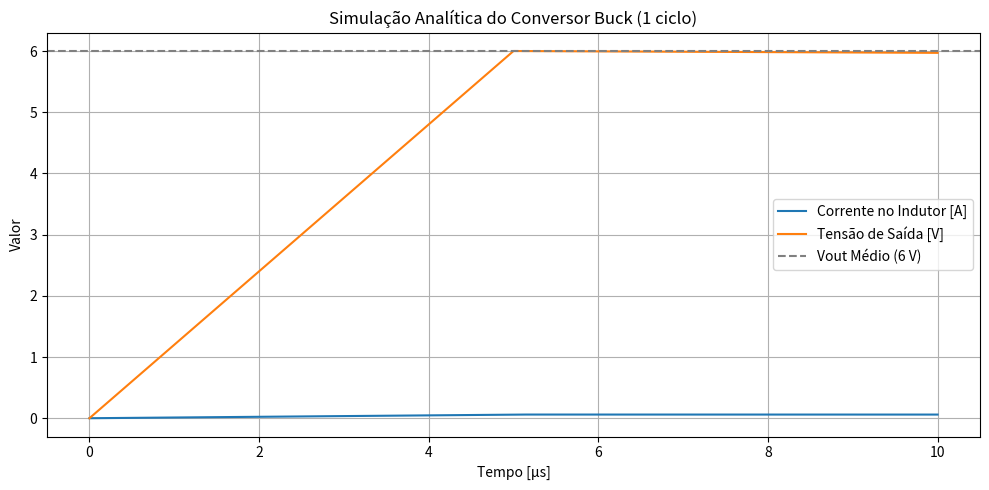

Source code (Python):
import numpy as np
import matplotlib.pyplot as plt

#FUNCIONA APENAS PARA ESSES PARAMETROS
#CONSIDERA QUE O RESISTOR (CARGA) FAZ TODA A FILTRAGEM NECESSÁRIA E POR ISSO NÃO TEM CAPACITOR
Vin = 12  
L = 1e-3  
R = 100     
Fs = 100e3 
D = 0.5           
Ts = 1 / Fs      

#Cálculos/Valores
Voutmed = D * Vin                        # Tensão média de saída
ILmed = Voutmed / R                     # Corrente média no indutor

delta_IL = ((Vin - Voutmed) * D  / L) * Ts  # Variação de corrente no indutor
IL_min = ILmed - delta_IL / 2
IL_max = ILmed + delta_IL / 2

# === Mostrar valores analíticos ===
print(f"Tensão média de saída (Voutmed): {Voutmed:.2f} V")
print(f"Corrente média no indutor (ILmed): {ILmed:.3f} A")
print(f"Variação da corrente no indutor (delta_IL): {delta_IL:.3f} A")
print(f"Corrente mínima no indutor: {IL_min:.3f} A")
print(f"Corrente máxima no indutor: {IL_max:.3f} A")
modo = "CONTÍNUO" if IL_min > 0 else "DESCONTÍNUO"
print(f"Modo de operação: {modo}")

#  Vetor de tempo 
num_ciclos = 1
t = np.arange(0, num_ciclos * Ts, Ts / 1000)  # 1000 amostras por ciclo  

# Corrente no indutor
IL_0 = np.zeros_like(t)

for i in range(len(t)):
    if t[i] < D * Ts:
        # ON: corrente sobe linearmente
        IL_0[i] = (Vin / L) * t[i]
    else:
        # OFF: corrente desce linearmente
        t_off = t[i] - D * Ts
        IL_0[i] = (Vin / L) * D * Ts - (Voutmed / R) / L * t_off

# Tensão de saída 
Vout = IL_0 * R

#  Gráficos 
plt.figure(figsize=(10, 5))
plt.plot(t * 1e6, IL_0, label='Corrente no Indutor [A]')
plt.plot(t * 1e6, Vout, label='Tensão de Saída [V]')
plt.title('Simulação Analítica do Conversor Buck (1 ciclo)')
plt.axhline(Voutmed, color='gray', linestyle='--', label='Vout Médio (6 V)')
plt.xlabel('Tempo [μs]')
plt.ylabel('Valor')
plt.grid(True)
plt.legend()
plt.tight_layout()
plt.show()

